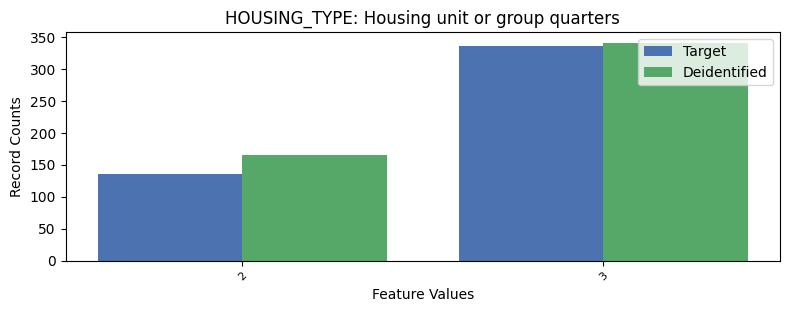

The file beside this chart, header and first rows:
, HOUSING_TYPE, count_target, count_deidentified
0, 1, 7161, 7127
1, 3, 337, 341
2, 2, 136, 166
